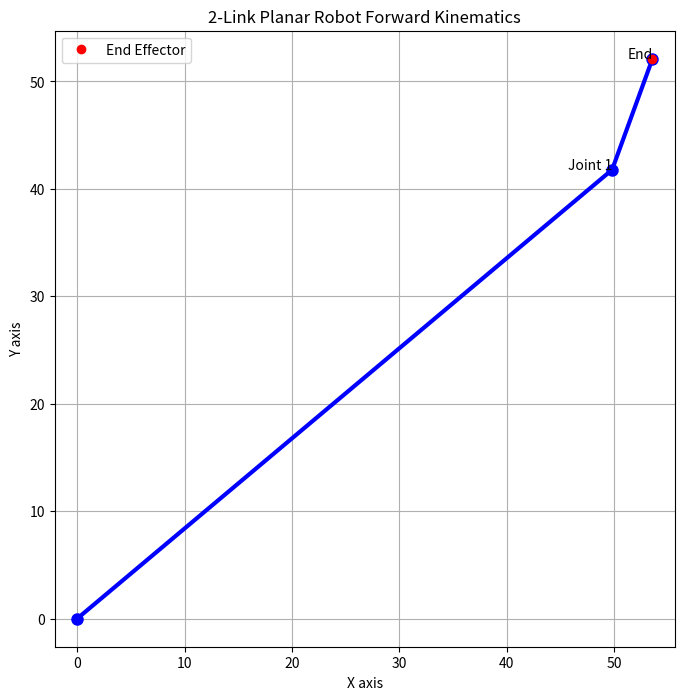

Reproduce this figure in Python.
import numpy as np
import matplotlib.pyplot as plt
#panjang : Femur = 65, Tibia = 11
#Sudut a = 40, b = 30

l1=65
l2=11

print("Panjang Femur = 65 dan Tibia = 11")
a=np.deg2rad(40) 
b=np.deg2rad(30)

x0,y0 = 0,0
x1 = l1*np.cos(a)
y1 = l1*np.sin(a)

x = l2*np.cos(a+b) + l1*np.cos(a)
y = l2*np.sin(a+b) + l1*np.sin(a)

print("Hasil x dan y berturut turut: ")
print(x, y)

plt.figure(figsize = (8,8))
plt.plot([x0,x1,x],[y0,y1,y], 'o-', linewidth=3, markersize=8, color='b')
plt.plot(x, y, 'ro', label='End Effector')
plt.text(x1, y1, 'Joint 1', fontsize=10, ha='right')
plt.text(x, y, 'End', fontsize=10, ha='right')

plt.xlim(-6, 6)
plt.ylim(-6, 6)
plt.xlabel('X axis')
plt.ylabel('Y axis')
plt.title('2-Link Planar Robot Forward Kinematics')
plt.grid(True)
plt.legend()
plt.axis('equal')
plt.show()